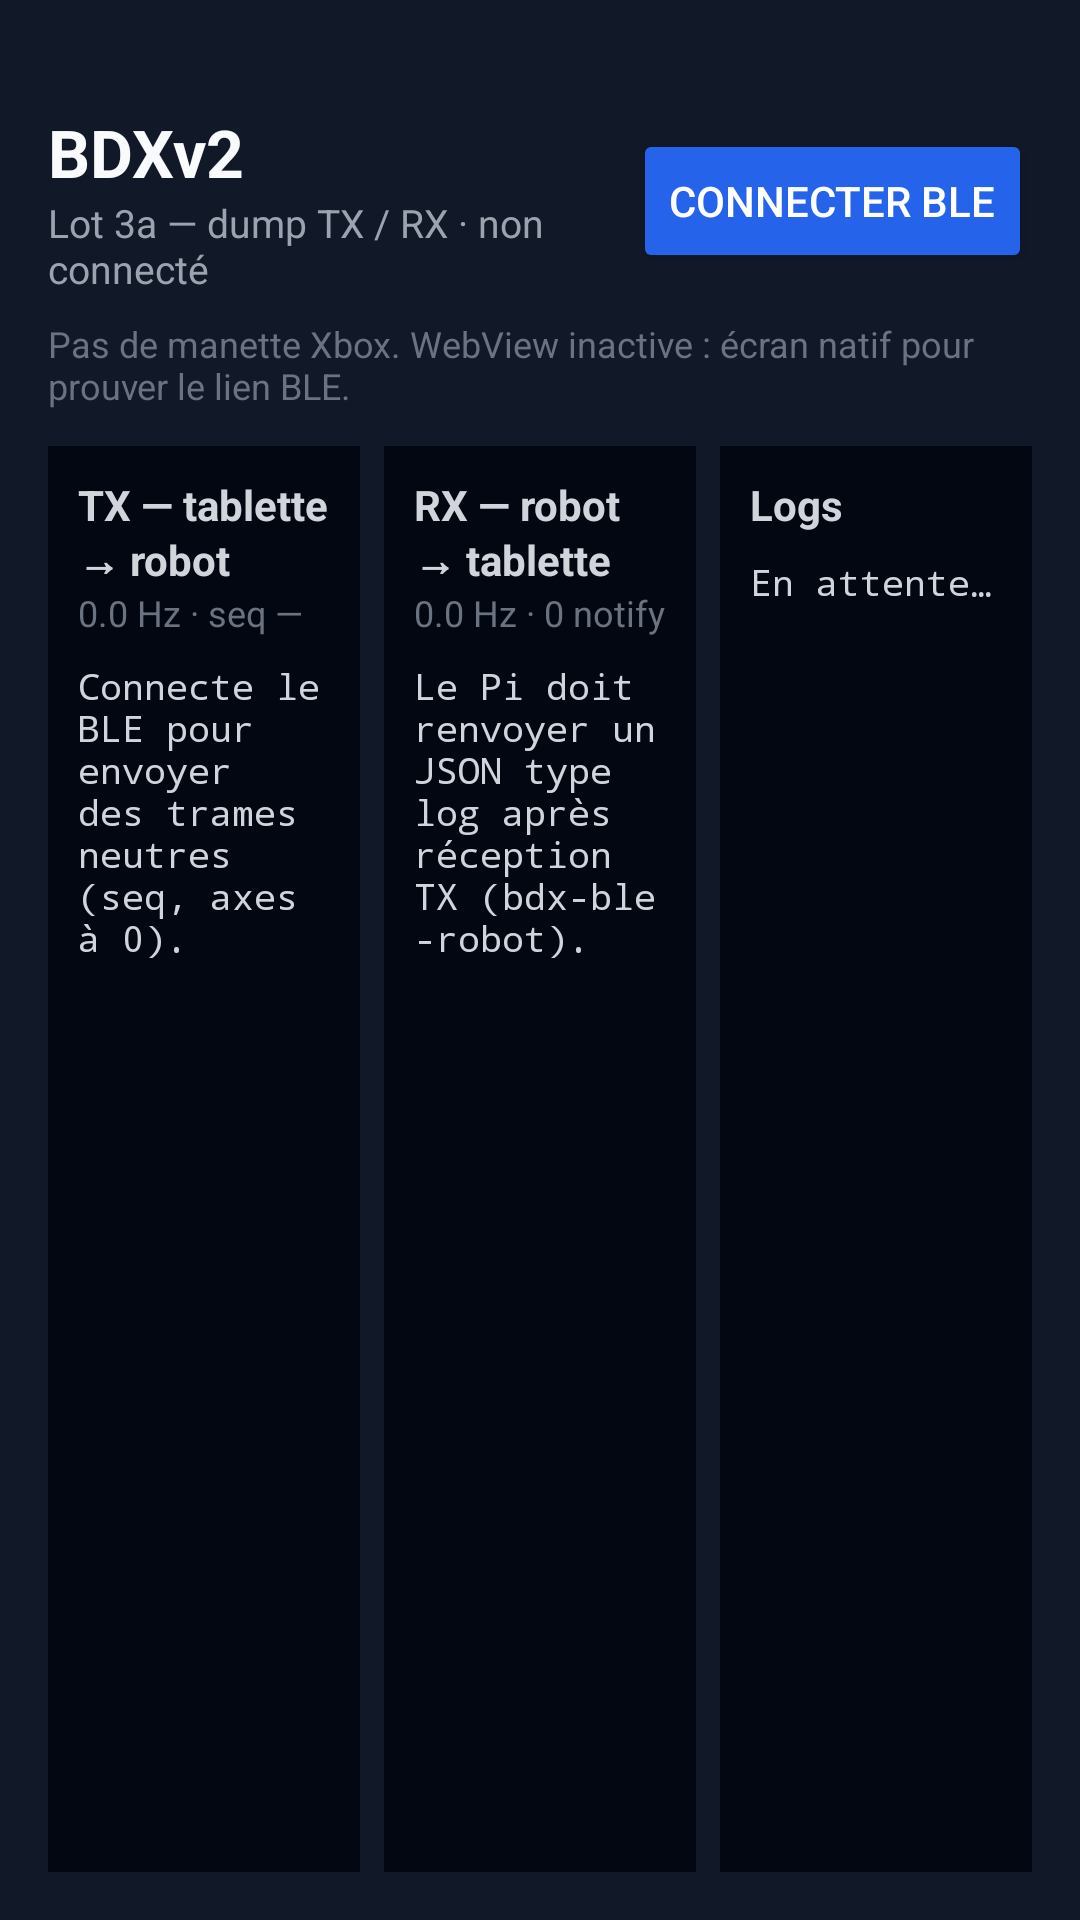

Produce the Android XML layout that renders to this screen, including the resource entries it uses.
<!-- AndroidManifest.xml: application theme AppTheme -->
<!-- res/layout/lot3a_native.xml -->
<?xml version="1.0" encoding="utf-8"?>
<LinearLayout xmlns:android="http://schemas.android.com/apk/res/android"
    android:layout_width="match_parent"
    android:layout_height="match_parent"
    android:background="#111827"
    android:orientation="vertical"
    android:paddingTop="36dp"
    android:paddingBottom="16dp"
    android:paddingStart="16dp"
    android:paddingEnd="16dp">

    <LinearLayout
        android:layout_width="match_parent"
        android:layout_height="wrap_content"
        android:gravity="center_vertical"
        android:orientation="horizontal">

        <LinearLayout
            android:layout_width="0dp"
            android:layout_height="wrap_content"
            android:layout_weight="1"
            android:orientation="vertical">

            <TextView
                android:layout_width="wrap_content"
                android:layout_height="wrap_content"
                android:text="BDXv2"
                android:textColor="#F9FAFB"
                android:textSize="22sp"
                android:textStyle="bold" />

            <TextView
                android:id="@+id/lot3a_status"
                android:layout_width="wrap_content"
                android:layout_height="wrap_content"
                android:text="Lot 3a — dump TX / RX · non connecté"
                android:textColor="#9CA3AF"
                android:textSize="13sp" />
        </LinearLayout>

        <Button
            android:id="@+id/lot3a_connect"
            android:layout_width="wrap_content"
            android:layout_height="wrap_content"
            android:backgroundTint="#2563EB"
            android:text="Connecter BLE"
            android:textColor="#FFFFFF" />
    </LinearLayout>

    <TextView
        android:layout_width="match_parent"
        android:layout_height="wrap_content"
        android:layout_marginTop="8dp"
        android:text="Pas de manette Xbox. WebView inactive : écran natif pour prouver le lien BLE."
        android:textColor="#6B7280"
        android:textSize="12sp" />

    <LinearLayout
        android:layout_width="match_parent"
        android:layout_height="0dp"
        android:layout_marginTop="12dp"
        android:layout_weight="1"
        android:orientation="horizontal">

        <LinearLayout
            android:layout_width="0dp"
            android:layout_height="match_parent"
            android:layout_marginEnd="8dp"
            android:layout_weight="1"
            android:background="#030712"
            android:orientation="vertical"
            android:padding="10dp">

            <TextView
                android:layout_width="wrap_content"
                android:layout_height="wrap_content"
                android:text="TX — tablette → robot"
                android:textColor="#D1D5DB"
                android:textStyle="bold" />

            <TextView
                android:id="@+id/lot3a_tx_sub"
                android:layout_width="wrap_content"
                android:layout_height="wrap_content"
                android:text="0.0 Hz · seq —"
                android:textColor="#6B7280"
                android:textSize="12sp" />

            <ScrollView
                android:layout_width="match_parent"
                android:layout_height="0dp"
                android:layout_marginTop="8dp"
                android:layout_weight="1">

                <TextView
                    android:id="@+id/lot3a_tx"
                    android:layout_width="match_parent"
                    android:layout_height="wrap_content"
                    android:fontFamily="monospace"
                    android:text="Connecte le BLE pour envoyer des trames neutres (seq, axes à 0)."
                    android:textColor="#D1D5DB"
                    android:textSize="12sp" />
            </ScrollView>
        </LinearLayout>

        <LinearLayout
            android:layout_width="0dp"
            android:layout_height="match_parent"
            android:layout_marginEnd="8dp"
            android:layout_weight="1"
            android:background="#030712"
            android:orientation="vertical"
            android:padding="10dp">

            <TextView
                android:layout_width="wrap_content"
                android:layout_height="wrap_content"
                android:text="RX — robot → tablette"
                android:textColor="#D1D5DB"
                android:textStyle="bold" />

            <TextView
                android:id="@+id/lot3a_rx_sub"
                android:layout_width="wrap_content"
                android:layout_height="wrap_content"
                android:text="0.0 Hz · 0 notify"
                android:textColor="#6B7280"
                android:textSize="12sp" />

            <ScrollView
                android:layout_width="match_parent"
                android:layout_height="0dp"
                android:layout_marginTop="8dp"
                android:layout_weight="1">

                <TextView
                    android:id="@+id/lot3a_rx"
                    android:layout_width="match_parent"
                    android:layout_height="wrap_content"
                    android:fontFamily="monospace"
                    android:text="Le Pi doit renvoyer un JSON type log après réception TX (bdx-ble-robot)."
                    android:textColor="#D1D5DB"
                    android:textSize="12sp" />
            </ScrollView>
        </LinearLayout>

        <LinearLayout
            android:layout_width="0dp"
            android:layout_height="match_parent"
            android:layout_weight="1"
            android:background="#030712"
            android:orientation="vertical"
            android:padding="10dp">

            <TextView
                android:layout_width="wrap_content"
                android:layout_height="wrap_content"
                android:text="Logs"
                android:textColor="#D1D5DB"
                android:textStyle="bold" />

            <ScrollView
                android:id="@+id/lot3a_log_scroll"
                android:layout_width="match_parent"
                android:layout_height="0dp"
                android:layout_marginTop="8dp"
                android:layout_weight="1">

                <TextView
                    android:id="@+id/lot3a_logs"
                    android:layout_width="match_parent"
                    android:layout_height="wrap_content"
                    android:fontFamily="monospace"
                    android:text="En attente…"
                    android:textColor="#D1D5DB"
                    android:textSize="12sp" />
            </ScrollView>
        </LinearLayout>
    </LinearLayout>
</LinearLayout>
<!-- resources referenced by this layout -->
<resources>
  <style name="AppTheme" parent="Theme.AppCompat.Light.DarkActionBar">
          <item name="colorPrimary">@color/colorPrimary</item>
          <item name="colorPrimaryDark">@color/colorPrimaryDark</item>
          <item name="colorAccent">@color/colorAccent</item>
      </style>
  <color name="colorPrimary">#0D6EFD</color>
  <color name="colorPrimaryDark">#212529</color>
  <color name="colorAccent">#0DCAF0</color>
</resources>
